Image classification data set "rice_dataset_augmented" (SantiagoAviles/Rice-Proyect on GitHub). Class labels (4): broken, chalky, stained, whole.

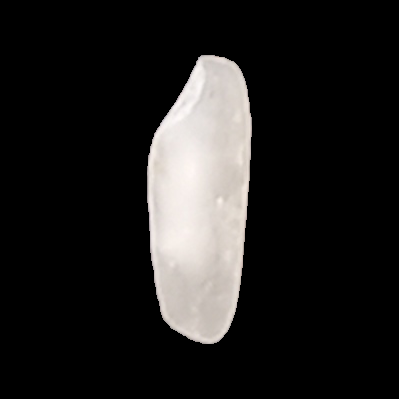
Label: whole

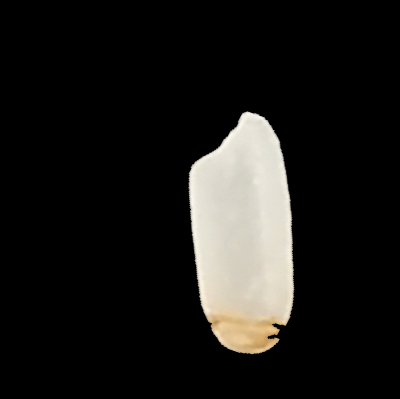
Label: stained

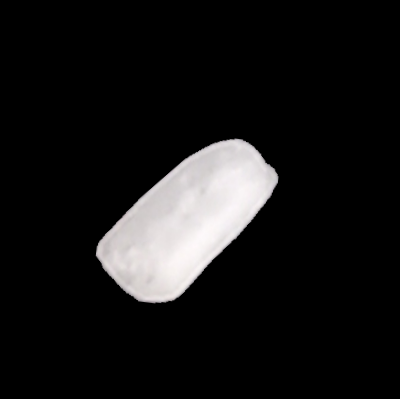
Label: broken

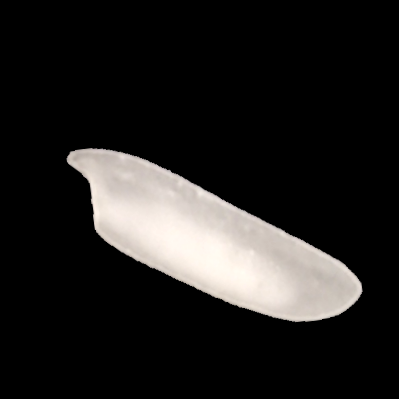
Label: chalky

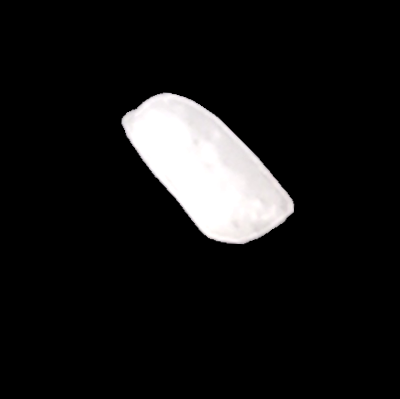
Label: broken

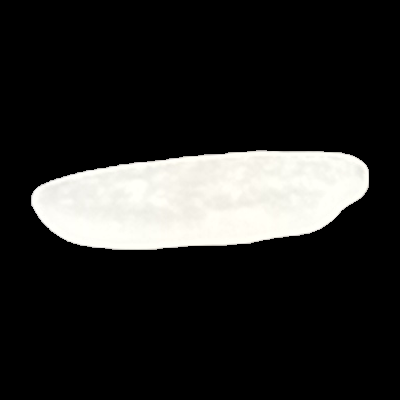
Label: whole
